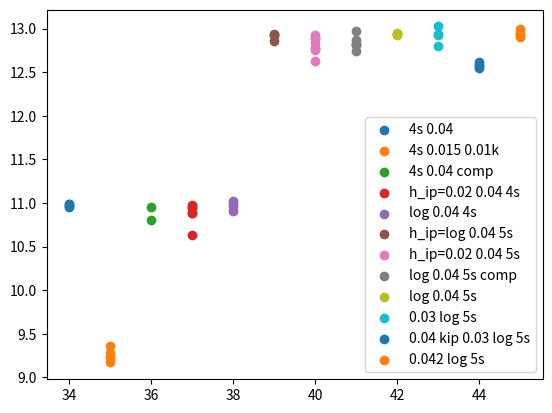

Python code for this plot:
import matplotlib.pyplot as plt

fig, ax = plt.subplots()

#ax.scatter([1],[7.247385628282108], label="1400 new")

#ax.scatter([2],[7.348968818246291], label="1400 new layer")
'''
ax.scatter([3],[8.531232597646907], label="3400 new")

ax.scatter([4],[7.298067533602987], label="3400 new layer")

ax.scatter([5],[7.299481070374915], label="1400 new (comp)")

ax.scatter([6],[7.201071009595578], label="1400 new layer (comp)")

ax.scatter([7],[8.733416052784715], label="2400 new (comp)")

ax.scatter([8],[7.762515350596944], label="2400 new layer (comp)")

ax.scatter([9,9,9,9],[7.932476746269152, 7.837225879105846, 8.11789654362377, 8.033722601844495], label="1400 new (no comp)")



ax.scatter([10,10,10,10,10,10,10, 10, 10, 10],[8.64313375863589, 8.625517026996055, 8.559855435609865, 8.673324720587225, 8.690520236704968, 8.658427142554334, 8.523635281270337, 8.525935580757736, 8.644817340325286, 8.639594646985023], label="2400 new / simple stdp no comp")

ax.scatter([11,11,11,11],[7.36516956726312, 7.25802184250667, 7.697606020545296, 7.472683638372987], label="layer / stdp1")# / no comp #simple stdp

#ax.scatter([12,12],[11.661743054620244, 11.536221945755583], label="5s 2400 new")

ax.scatter([13,13, 13, 13],[8.592001164093109, 8.531181605264763, 8.585732453749511, 8.543494364071082],label="stdp2")#3s new

#ax.scatter([14],[10.27377038233662 ],label="4s new")

ax.scatter([15,15],[8.475738780942933, 8.67631869540174 ],label="no refrac / stdp1")#new

ax.scatter([17,17],[8.203706801417017, 8.192894982470516 ],label="weaker input layer / stdp1")

ax.scatter([18,18,18,18],[8.212885455798911, 8.28032077737769, 8.295128980247716, 8.170090465653315],label="layer / no refrac / stdp1")

ax.scatter([19,19,19,19],[8.792287971691739, 8.82359791727543, 8.78664909385273,8.689218217334796],label="competition / stdp1")

#ax.scatter([20],[8.463291120963675],label="layer output")

ax.scatter([21,21,21,21,21,21],[8.648217489417217, 8.647334865077035, 8.509238850383483, 8.537734342308063, 8.457727768814383, 8.606117104848822],label="stdp1 no refrac")# no comp simple stdp

ax.scatter([22,22,22,22],[8.620533889889275,8.631930101547534,8.571813605048813,8.688621820795223],label="full / rf / no refrac")


ax.scatter([23,23,23,23],[8.594039628378816,8.519518132236044,8.681509316628494,8.610488142572281],label="full / no rf")

ax.scatter([24,24,24,24],[8.743226136725111,8.661632486120507,8.716738417238114,8.785017844456336],label="full / inp_density=0.03")

ax.scatter([25,25,25,25],[8.455910950284503, 8.160440716826656, 8.186169271951172, 8.292362269641604],label="full / K=0.03")


ax.scatter([26,26,26,26], [8.9003683431711, 8.869304461178979, 8.881774255322258, 8.864888238038453], label="inp_density=0.04 / competition")

ax.scatter([27,27,27,27], [8.691575937191946, 8.65339642492859, 8.726183325979145, 8.777782684425937], label="inp_density=0.043 2tt 3600")

ax.scatter([28,28,28,28], [8.840613946090912, 8.851536196013928, 8.837153537127419, 8.862335299958044], label="inp_density=0.043 2tt 3600 comp")

ax.scatter([29,29,29,29], [8.793336349622416, 8.854699705322389, 8.810477278713108,8.760525859643979], label="inp_density=0.043")

ax.scatter([30,30,30,30], [8.621596806593963, 8.649606948635778, 8.495020867695677, 8.563134425974077], label="2tt")

#ax.scatter([31,31], [8.647381714555413, 8.488610968645812], label="3400")

ax.scatter([32,32,32,32], [8.826948041235836, 8.803286916652024, 8.869800224612435, 8.69847947879789], label="inp_density=0.04")


ax.scatter([33,33,33,33], [8.340203293934463, 8.343081473255731, 8.09363936209565, 8.18324731322148], label="inp_density=0.04 K=0.01")#3s

'''



ax.scatter([34,34,34,34], [10.949528936001, 10.967784306729309, 10.992312845110353, 10.98810866006549], label="4s 0.04")

ax.scatter([35, 35, 35, 35], [9.170013831761484, 9.233310791240427, 9.2735316921827, 9.355813132813307], label="4s 0.015 0.01k")

ax.scatter([36, 36], [10.950390612291287, 10.801892206597529], label="4s 0.04 comp")


ax.scatter([37,37,37,37,37,37], [10.881713931320473, 10.632541166110318, 10.938508816869916, 10.882446367934115, 10.95761165293565, 10.97305411657307], label="h_ip=0.02 0.04 4s")

ax.scatter([38,38,38,38], [10.961493513915123, 10.90889606474473, 10.987896503238904, 11.018600173228585], label="log 0.04 4s")


ax.scatter([39,39,39,39], [12.857867932256328, 12.925790279739644, 12.936615952444342, 12.921611725542212], label="h_ip=log 0.04 5s")

ax.scatter([40,40,40,40,40,40,40,40], [12.779033305250202, 12.781100815044363, 12.625531294155607, 12.88922393385899, 12.834262135868585, 12.92817391791716, 12.89678678785599, 12.753568935232625], label="h_ip=0.02 0.04 5s")

ax.scatter([41,41,41,41,41,41], [12.975372640664542, 12.810859572755025, 12.825985049948235, 12.748265193577353, 12.875476888831948, 12.824704273213653], label="log 0.04 5s comp")


ax.scatter([42,42,42,42], [12.94007485438982, 12.934157469955492, 12.948275224364838, 12.926516174841357], label="log 0.04 5s")
ax.scatter([43,43,43,43], [12.922320432137935, 13.025058518051337, 12.934367038302744, 12.797114731357286], label="0.03 log 5s")
ax.scatter([44,44,44,44], [12.618451462174605, 12.574838262913303, 12.545209079826297, 12.584857099187687], label="0.04 kip 0.03 log 5s")

ax.scatter([45,45,45,45], [12.900957919690141, 12.94380384759468, 12.99989802889418, 12.934504775909662], label="0.042 log 5s")




#optimal 3s = 10.896505638951185

#optimal 4s = 11.074116534506638

#optimal 5s = 10.511924374163074

#ax.axhline(y=8.890213988227364)#max 3s
#ax.axhline(y=11.098988229823393)#max 4s
#ax.axhline(y=13.328676036496365)#max 5s

#plt.scatter([],[],label="")
#plt.
#labels = [item.get_text() for item in plt.get_xticklabels()]
#labels[1] = 'Testing'

#ax.set_xticklabels(labels)
#labels=["test"+str(i) for i in range(21)]
#labels[9]="blub"
#ax.set_xticklabels(labels, rotation=45, ha="right")

ax.legend()

plt.show()

#try smaller k
#bigger network does not increase performance
#longer training does not increase performance